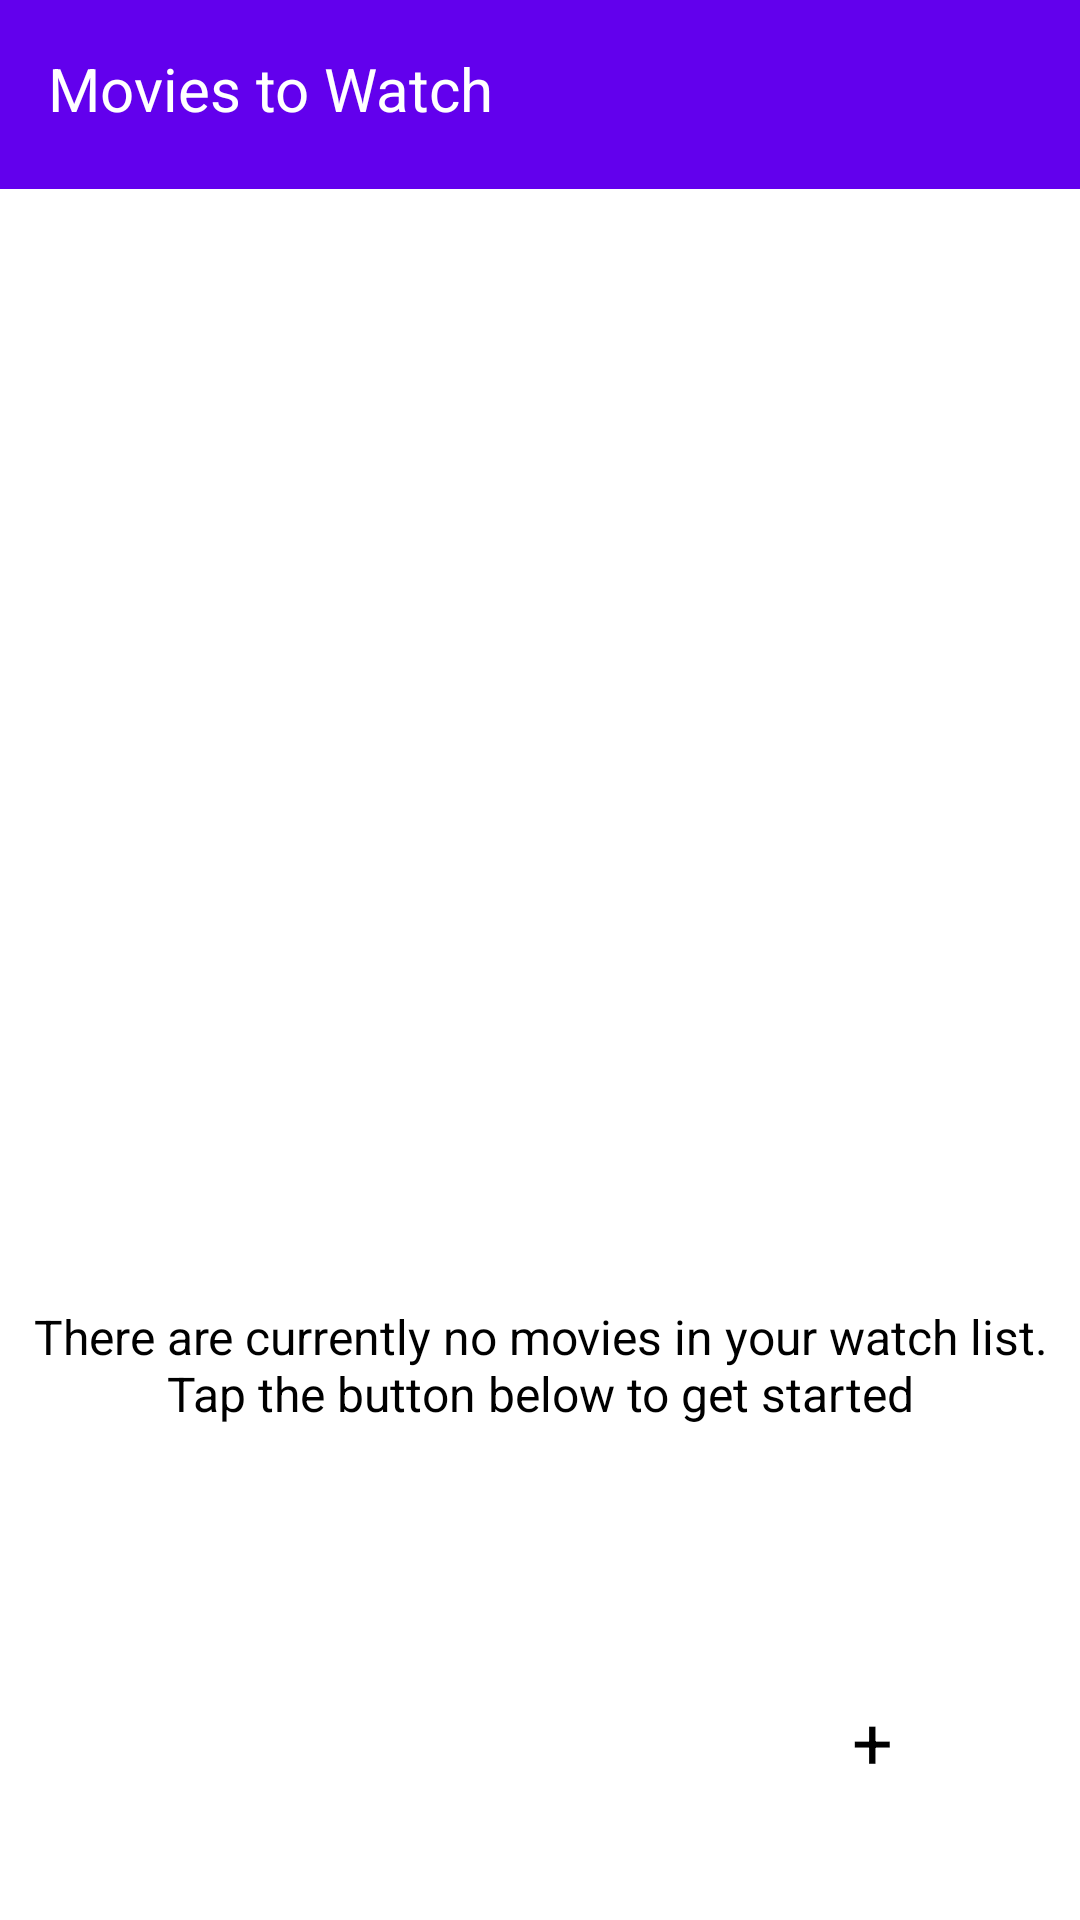

Layout XML and referenced resources for this Android screen:
<!-- AndroidManifest.xml: application theme Theme.WeWatch -->
<!-- res/layout/activity_main.xml -->
<?xml version="1.0" encoding="utf-8"?>
<androidx.constraintlayout.widget.ConstraintLayout xmlns:android="http://schemas.android.com/apk/res/android"
    xmlns:app="http://schemas.android.com/apk/res-auto"
    xmlns:tools="http://schemas.android.com/tools"
    android:layout_width="match_parent"
    android:layout_height="match_parent"
    tools:context=".MainActivity">

    <androidx.appcompat.widget.Toolbar
        android:id="@+id/toolbar"
        android:layout_width="411dp"
        android:layout_height="63dp"
        android:background="#6200ED"
        android:minHeight="?attr/actionBarSize"
        android:theme="?attr/actionBarTheme"
        app:layout_constraintEnd_toEndOf="parent"
        app:layout_constraintHorizontal_bias="0.0"
        app:layout_constraintStart_toStartOf="parent"
        app:layout_constraintTop_toTopOf="parent" />

    <TextView
        android:id="@+id/textView"
        android:layout_width="wrap_content"
        android:layout_height="wrap_content"
        android:layout_marginStart="16dp"
        android:layout_marginTop="16dp"
        android:text="@string/main_activity"
        android:textColor="@color/white"
        android:textSize="20sp"
        app:layout_constraintStart_toStartOf="parent"
        app:layout_constraintTop_toTopOf="parent" />

    <ImageButton
        android:id="@+id/buttonDelete"
        android:layout_width="56dp"
        android:layout_height="62dp"
        android:layout_marginEnd="8dp"
        android:backgroundTint="#006750A3"
        android:contentDescription="@string/descriptionTrash"
        android:scaleX="2"
        android:scaleY="2"
        app:layout_constraintEnd_toEndOf="parent"
        app:layout_constraintTop_toTopOf="@+id/toolbar"
        app:srcCompat="@drawable/baseline_restore_from_trash_24" />

    <Button
        android:id="@+id/buttonAdd"
        android:layout_width="60dp"
        android:layout_height="60dp"
        android:layout_marginEnd="16dp"
        android:layout_marginBottom="16dp"
        android:backgroundTint="#03D9C4"
        android:text="@string/addButton"
        android:textColor="@color/black"
        android:textSize="24sp"
        app:layout_constraintBottom_toBottomOf="parent"
        app:layout_constraintEnd_toEndOf="parent" />

    <ImageView
        android:id="@+id/imageWithoutMovies"
        android:layout_width="wrap_content"
        android:layout_height="wrap_content"
        android:contentDescription="@string/descriptionIcon"
        android:scaleX="4"
        android:scaleY="4"
        app:layout_constraintBottom_toBottomOf="parent"
        app:layout_constraintEnd_toEndOf="parent"
        app:layout_constraintStart_toStartOf="parent"
        app:layout_constraintTop_toTopOf="parent"
        app:srcCompat="@drawable/baseline_movie_24" />

    <TextView
        android:id="@+id/textWithoutMovies"
        android:layout_width="357dp"
        android:layout_height="wrap_content"
        android:layout_marginTop="108dp"
        android:text="@string/textWithoutMovies"
        android:textAlignment="center"
        android:textSize="16sp"
        app:layout_constraintBottom_toTopOf="@+id/buttonAdd"
        app:layout_constraintEnd_toEndOf="parent"
        app:layout_constraintStart_toStartOf="parent"
        app:layout_constraintTop_toBottomOf="@+id/imageWithoutMovies"
        app:layout_constraintVertical_bias="0.07"
        tools:ignore="TextSizeCheck" />

</androidx.constraintlayout.widget.ConstraintLayout>
<!-- resources referenced by this layout -->
<resources>
  <string name="addButton">+</string>
  <string name="descriptionIcon">Icon movie</string>
  <string name="descriptionTrash">Delete select movies</string>
  <string name="main_activity">Movies to Watch</string>
  <string name="textWithoutMovies">There are currently no movies in your watch list.
      Tap the button below to get started</string>
  <style name="Theme.WeWatch" parent="Base.Theme.WeWatch">
          
          <item name="android:navigationBarColor">@android:color/transparent</item>
          <item name="android:statusBarColor">@android:color/transparent</item>
          <item name="android:windowLightStatusBar">?attr/isLightTheme</item>
      </style>
  <style name="Base.Theme.WeWatch" parent="Theme.Material3.DayNight.NoActionBar">
          
          
      </style>
  <!-- not gathered from this repository: default colours our renderer supplied (Android Studio template values) -->
  <color name="black">#FF000000</color>
  <color name="white">#FFFFFFFF</color>
</resources>
